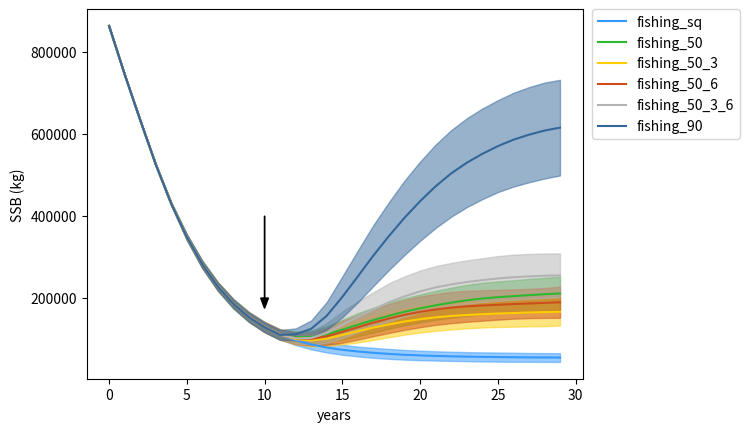

Write the Python code that produced this figure.
'''
Created on Oct 22, 2016
Updated on Apr 14, 2022
@author: samanthahuff
'''
import math
import numpy
from matplotlib import pyplot as pl

#DEFINE INPUTS TO MODEL

#age by year matrix of fishing mortalities for different projection scenarios
    #status quo, no reduction in fishing mortality after year 10
fishing_sq = [[0.503846154, 0.855, 0.503076923, 0.241923077, 0.149230769, 0.123076923, 0.111538462, 0.104615385, 0.101923077, 0.106923077, 0.106923077, 0.106923077, 0.106923077, 0.106923077, 0.106923077, 0.106923077, 0.106923077, 0.106923077, 0.106923077, 0.106923077, 0.106923077] for i in range(30)]
    #sq for 10 years, than 50% reduction in fishing mortality for every age class
fishing_50 = [[0.503846154, 0.855, 0.503076923, 0.241923077, 0.149230769, 0.123076923, 0.111538462, 0.104615385, 0.101923077, 0.106923077, 0.106923077, 0.106923077, 0.106923077, 0.106923077, 0.106923077, 0.106923077, 0.106923077, 0.106923077, 0.106923077, 0.106923077, 0.106923077] if i <= 10 else [0.251923077, 0.4275, 0.251538462, 0.120961538, 0.074615385, 0.061538462, 0.055769231, 0.052307692, 0.050961538, 0.053461538, 0.053461538, 0.053461538, 0.053461538, 0.053461538, 0.053461538, 0.053461538, 0.053461538, 0.053461538, 0.053461538, 0.053461538, 0.053461538] for i in range(30)]
    #sq for 10 years, than 50% reduction in fishing mortality only for fish <= age 3
fishing_50_3 = [[0.503846154, 0.855, 0.503076923, 0.241923077, 0.149230769, 0.123076923, 0.111538462, 0.104615385, 0.101923077, 0.106923077, 0.106923077, 0.106923077, 0.106923077, 0.106923077, 0.106923077, 0.106923077, 0.106923077, 0.106923077, 0.106923077, 0.106923077, 0.106923077] if i <= 10 else [0.251923077, 0.4275, 0.251538462, 0.120961538, 0.149230769, 0.123076923, 0.111538462, 0.104615385, 0.101923077, 0.106923077, 0.106923077, 0.106923077, 0.106923077, 0.106923077, 0.106923077, 0.106923077, 0.106923077, 0.106923077, 0.106923077, 0.106923077, 0.106923077] for i in range(30)]
    #sq for 10 years, than 50% reduction in fishing mortality only for fish <= age 6
fishing_50_6 = [[0.503846154, 0.855, 0.503076923, 0.241923077, 0.149230769, 0.123076923, 0.111538462, 0.104615385, 0.101923077, 0.106923077, 0.106923077, 0.106923077, 0.106923077, 0.106923077, 0.106923077, 0.106923077, 0.106923077, 0.106923077, 0.106923077, 0.106923077, 0.106923077] if i <= 10 else [0.251923077, 0.4275, 0.251538462, 0.120961538, 0.074615385, 0.061538462, 0.055769231, 0.104615385, 0.101923077, 0.106923077, 0.106923077, 0.106923077, 0.106923077, 0.106923077, 0.106923077, 0.106923077, 0.106923077, 0.106923077, 0.106923077, 0.106923077, 0.106923077] for i in range(30)]
    #sq for 10 years, than 70% reduction in fm of fish <=3, but with a concurrent increase in catch of fish >3 equal to the tonnage of 20% of the "savings" in fish <=3
fishing_50_3_6 = [[0.503846154, 0.855, 0.503076923, 0.241923077, 0.149230769, 0.123076923, 0.111538462, 0.104615385, 0.101923077, 0.106923077, 0.106923077, 0.106923077, 0.106923077, 0.106923077, 0.106923077, 0.106923077, 0.106923077, 0.106923077, 0.106923077, 0.106923077, 0.106923077] if i <= 10 else [0.151153846, 0.2565, 0.150923077, 0.072576923, 0.149230769, 0.123076923, 0.111538462, 0.104615385, 0.101923077, 0.106923077, 0.106923077, 0.106923077, 0.106923077, 0.106923077, 0.106923077, 0.106923077, 0.106923077, 0.106923077, 0.106923077, 0.106923077, 0.106923077] for i in range(30)]
    #sq for 10 years, than 90% reduction in fishing mortality for every age class
fishing_90 = [[0.503846154, 0.855, 0.503076923, 0.241923077, 0.149230769, 0.123076923, 0.111538462, 0.104615385, 0.101923077, 0.106923077, 0.106923077, 0.106923077, 0.106923077, 0.106923077, 0.106923077, 0.106923077, 0.106923077, 0.106923077, 0.106923077, 0.106923077, 0.106923077] if i <= 10 else [0.050384615, 0.0855, 0.050307692, 0.024192308, 0.014923077, 0.012307692, 0.011153846, 0.010461538, 0.010192308, 0.010692308, 0.010692308, 0.010692308, 0.010692308, 0.010692308, 0.010692308, 0.010692308, 0.010692308, 0.010692308, 0.010692308, 0.010692308, 0.010692308] for i in range(30)]

all_fishing = [fishing_sq, fishing_50, fishing_50_3, fishing_50_6, fishing_50_3_6, fishing_90]
name_all_fishing = ['fishing_sq', 'fishing_50', 'fishing_50_3', 'fishing_50_6', 'fishing_50_3_6', 'fishing_90']

#probabilities of maturity at age for different spawning schedules
matcomKOTA=[0.02315826,0.031950026,0.043929385,0.060121342,0.081771051,0.110301897,0.14719174,0.193732656,0.25066405,0.317732624,0.393326909,0.47440076,0.556847102,0.636276271,0.708910949,0.772232992,0.825177236,0.867919562,0.901459754,0.927197261,0.946610579]
matsq = [0, 0, 0.2, 0.5, 1, 1, 1, 1, 1, 1, 1, 1, 1, 1, 1, 1, 1, 1, 1, 1, 1]

#DEFINE POPULATION MODEL
def model(mat, year, all_fishing, name_all_fishing, trials, z):
    # inputs to this model include:
    # mat: (list), a list of probability of maturity for each age class
    # year: (int), the number of years to run the model
    # all_fishing: list of age x year matrices of fishing mortality for each age class for each year, for each scenario
    # name_all_fishing: name of fishing 
    # trials: (int), number of trials to run the model
    # z:(boolean), only used for the 50_3_6 projection to turn this projection on/off
    
    # set variables
    Linf = 254.41  # Linf=theoretical maximum age, obtained from stock assessment
    k = 0.1575  # growth coefficent, obtained from stock assessment 
    t0 = 0.5607  # theoretical age when length is equal to 0, stock assessment 
    a = 0.000017117  # used in age to weight eqn, stock assessment
    b = 3.0382  # used in age to weight eqn, stock assessment 
    h = 0.95  # steepness
    R0 = 18225  # unfished equilibrium recruitment (Table 1 Atika 2016);
    B0 = 767853  # unfished equilibrium spawning biomass (Table 1 Atika 2016);
    sig = 0.6  # standard deviation, stock assessment
    # Natual mortality used in stock assessment
    M = [1.6, 0.386, 0.25, 0.25, 0.25, 0.25, 0.25, 0.25, 0.25, 0.25, 0.25, 0.25, 0.25, 0.25, 0.25, 0.25, 0.25, 0.25, 0.25, 0.25, 0.25]
    
    SSB_kg = numpy.zeros((6,2,30))
    for f in range(len(all_fishing)):
        print(name_all_fishing[f])
        # create empty lists to store length at age, weight at age, and fecundity at age
        lengths = []
        weights = []
        fecundities = []

        # SSB table keeps track of total SSB for each year each time the model is run, 
        # for example, there will be 1000 lists with 30 elements in each list, when the model
        # is run with 1000 trials and 30 years. Each element will be the total SSB for that year
        SSBtable = [[0 for j in range(year)] for n in range(trials)]

        # Btable is a year by age matrix that records number of fish for each trial for each year for each age
        # for example, there will be 30 rows with 20 columns, for 30 years and 20 age classes
        # the table will have 1000 copies, one for each trial
        Btable = [[[0 for j in range(21)] for i in range(year)] for n in range(trials)]


        for n in range(trials):
            for i in range(21):
                # calculate lengths at age, weights at age, fecundities at age
                lengths.append(Linf * (1 - math.exp(-k * (i + t0))))
                weights.append(a * (lengths[i]) ** b)
                fecundities.append(mat[i] * weights[i])

            # put unfished equilibrium as the starting age 0 population
            Btable[n][0][0] = R0

            # The SB table keeps track for one year, the spawning biomass for each age class 
            # The table will have 20 columns, one for each age class, and one row. 
            # The sum of SB for each year gets put into the SSB table
            SBtable = []

            # the first element in SBtable will be the number of age0 fish multipled by
            # the fecundity of age0 fish (i.e. 0)
            SBtable.append(Btable[n][0][0] * fecundities[0])

            # Rt is the expected recruitment in year t
            Rt = []

            # the following code initializes the first year in the model with no fishing mortality
            for i in range(1, 21):
                # calculate number at age from the previous age in the previous year, using natural mortality
                Btable[n][0][i] = Btable[n][0][i - 1] * math.exp(-M[i - 1])
                SBtable.append(Btable[n][0][i] * fecundities[i])
                # the last year is an accumulator year, and so it has special equations
                if i == 20:
                    Btable[n][0][i] = (Btable[n][0][i - 1] * math.exp(-M[i - 1])) / (1 - math.exp(-M[i]))
                    SBtable.append(Btable[n][0][i] * fecundities[i])

            # calculate spawning stock biomass for the first year
            SSBtable[n][0] = sum(SBtable)
            # expected recruitment calculated using beverton holt equations
            Rt.append((4 * h * R0 * SSBtable[n][0]) / (B0 * (1 - h) + SSBtable[n][0] * (5 * h - 1)))

            # for years after the first year...
            for x in range(1, year):  
                SBtable = []  # reset the SB table 
                for i in range(21):
                    rollOver = 0  # this is only used for the 50_3_6 projection
                    if i == 0:  # for age0 calculate realized recruitment from expected 
                        Btable[n][x][i] = Rt[x - 1] * math.exp((-(sig ** 2) / 2) + numpy.random.normal(0, 0.6))  # put realized recruitment as population of age 0 fish
                        SBtable.append(Btable[n][x][i] * fecundities[i]) 
                    if z == True and i <= 3 and i >= 0:  # this is only used for the 50_3_6 projection
                        reduction = Btable[n][x - 1][i - 1] * math.exp(-M[i - 1] - all_fishing[f][x - 1][i - 1])
                        reduction = reduction * weights[i]
                        normal = Btable[n][x - 1][i - 1] * math.exp(-M[i - 1] - (all_fishing[f][x - 1][i - 1]) * (.5 / .3))
                        normal = normal * weights[i]
                        rollOver += reduction - normal
                    if i >= 1and i < 20:  # for age classes greater than 0
                        if z == True and i > 3:  # this is only used for the 50_3_6 projection
                            Btable[n][x][i] = Btable[n][x - 1][i - 1] * math.exp(-M[i - 1] - all_fishing[f][x - 1][i - 1]) - (rollOver / (17 * weights[i]))
                            SBtable.append(Btable[n][x][i] * fecundities[i])
                        else:  # calculate numbers at age based on the previous age in the previous year
                            # using natural and fishing mortality 
                            Btable[n][x][i] = Btable[n][x - 1][i - 1] * math.exp(-M[i - 1] - all_fishing[f][x - 1][i - 1])
                            SBtable.append(Btable[n][x][i] * fecundities[i])
                    elif i == 20:  # different equations for age 20, accumulator age
                        if z == True:  # this is only used for the 50_3_6 projection
                            Btable[n][x][20] = (Btable[n][x - 1][i - 1] * math.exp(-M[i - 1] - all_fishing[f][x - 1][i - 1]) + Btable[n][x - 1][i] * math.exp(-M[i] - all_fishing[f][x - 1][i])) - (rollOver / (17 * weights[i]))
                            SBtable.append(Btable[n][x][20] * fecundities[20])
                        else:
                            Btable[n][x][20] = Btable[n][x - 1][i - 1] * math.exp(-M[i - 1] - all_fishing[f][x - 1][i - 1]) + Btable[n][x - 1][i] * math.exp(-M[i] - all_fishing[f][x - 1][i])
                            SBtable.append(Btable[n][x][20] * fecundities[20])
                SSBtable[n][x] = sum(SBtable)  # enter the total SSB for this year into the SSBtable 
                Rt.append((4 * h * R0 * SSBtable[n][x]) / (B0 * (1 - h) + SSBtable[n][x] * (5 * h - 1)))  # calculate expected recruitment for the next year from the SSB 


        # VISUALIZING OUTPUTS

        #Graphing SSB over time...
        # SSB_kg stores the sum for all trials the total SSB (in kg) for that age class and the standard deviation    
        for y in range(year):
            # for each age class, go through each trial and add SSB to Blist
            Blist = []
            for n in range(trials):
                Blist.append(SSBtable[n][y])
                # calculate the mean SSB and std for all trials and add that to SSB_kg
                if n == (trials - 1):
                    SSB_kg[f][0][y] = numpy.mean(Blist)
                    SSB_kg[f][1][y] = numpy.std(Blist)
        
        # print SSB_kg
        # print the mean SSB for that age class, and the std
        print ('mean SSB and std SSB (kg)')
        print (SSB_kg[f][0],SSB_kg[f][1])

        #Graphing %SSB by age...
        # SSB_age is similar to the Btable in that it is an age by year matrix for each trial
        # however each cell is equal to the SSB (instead of # of fish) of that age class in that year in that trial 

        SSB_age = [[[0 for j in range(21)]for i in range(year)] for n in range(trials)]
        # populate table by multiplying the Btable in every cell by fecundity 
        for n in range(trials):
            for y in range(year):
                for i in range(21):
                    SSB_age[n][y][i] = (Btable[n][y][i] * fecundities[i])

        # for each age class, for every year in every trial calculate the % SSB of that age class by dividing by the total SSB for that year 
        # for the last year in the model (ie. 29) calculate the %SSB by age class

        for i in range(21):
            ageList = []  # stores SSB for a specific age class for all the trials
            for n in range(trials):
                ageList.append(SSB_age[n][29][i] / sum(SSB_age[n][29])) 
            # print mean and std SSB for specific age class
            print ("% SSB for age" + str(i), numpy.mean(ageList), numpy.std(ageList)) 


        #Graphing % of fish that make it to maturity...
        # to calculate the number of fish reaching maturity, for each row in the Btable, calculate the number of mature fish
        # divide this by total number of fish

        for y in range(1,year):
            Ylist = []
            for n in range(trials):
                mature = []
                for i in range(21):
                    mature.append(Btable[n][y][i] * mat[i])
                Ylist.append((sum(mature) / sum(Btable[n][y-1])))
            print ("% that make it to maturity in year", y, numpy.mean(Ylist), numpy.std(Ylist))

    #graph
  
    
    pl.clf()
    y=SSB_kg[0][0]
    error=SSB_kg[0][1]
    x=list(range(0, 30))
    pl.plot(x, y, 'k', color = '#3399ff', label='fishing_sq')
    pl.fill_between(x, y-error, y+error,
    alpha=0.5, edgecolor='#3399ff', facecolor='#3399ff')
    
    y=SSB_kg[1][0]
    error=SSB_kg[1][1]
    x=list(range(0, 30))
    pl.plot(x, y, 'k', color = '#2eb82e', label='fishing_50')
    pl.fill_between(x, y-error, y+error,
    alpha=0.5, edgecolor='#2eb82e', facecolor='#2eb82e')
    
    y=SSB_kg[2][0]
    error=SSB_kg[2][1]
    pl.plot(x, y, 'k', color='#ffcc00', label= 'fishing_50_3')
    pl.fill_between(x, y-error, y+error,
    alpha=0.5, edgecolor='#ffcc00', facecolor='#ffcc00')
    
    
    y=SSB_kg[3][0]
    error=SSB_kg[3][1]
    pl.plot(x, y, 'k', color= '#CC4F1B', label= 'fishing_50_6')
    pl.fill_between(x, y-error, y+error,
    alpha=0.5, edgecolor='#CC4F1B', facecolor='#CC4F1B')
    
    y=SSB_kg[4][0]
    error=SSB_kg[4][1]
    pl.plot(x, y, 'k', color='#b3b3b3', label='fishing_50_3_6')
    pl.fill_between(x, y-error, y+error,
    alpha=0.5, edgecolor='#b3b3b3', facecolor='#b3b3b3')
    
    y=SSB_kg[5][0]
    error=SSB_kg[5][1]
    pl.plot(x, y, 'k', color='#336699', label='fishing_90')
    pl.fill_between(x, y-error, y+error,
    alpha=0.5, edgecolor='#336699', facecolor='#336699')
    
    lgd = pl.legend(bbox_to_anchor=(1.02, 1), loc='upper left', borderaxespad=0)

    pl.ylabel('SSB (kg)')
    pl.xlabel('years')
    
    pl.arrow(10,400000, 0, -200000, head_width = .5, head_length = 25000, fc='black')
    
    fig = pl.figure(num=1, figsize=(13, 13), dpi=80, facecolor='w', edgecolor='k')
    fig.savefig('test.png', bbox_inches='tight')
    

if __name__ == "__main__":
#RUN model with status quo spawning schedule
    model(matsq,30,all_fishing,name_all_fishing,1000,False)
    #model(matcomKOTA,30,all_fishing,name_all_fishing,1000,False)
